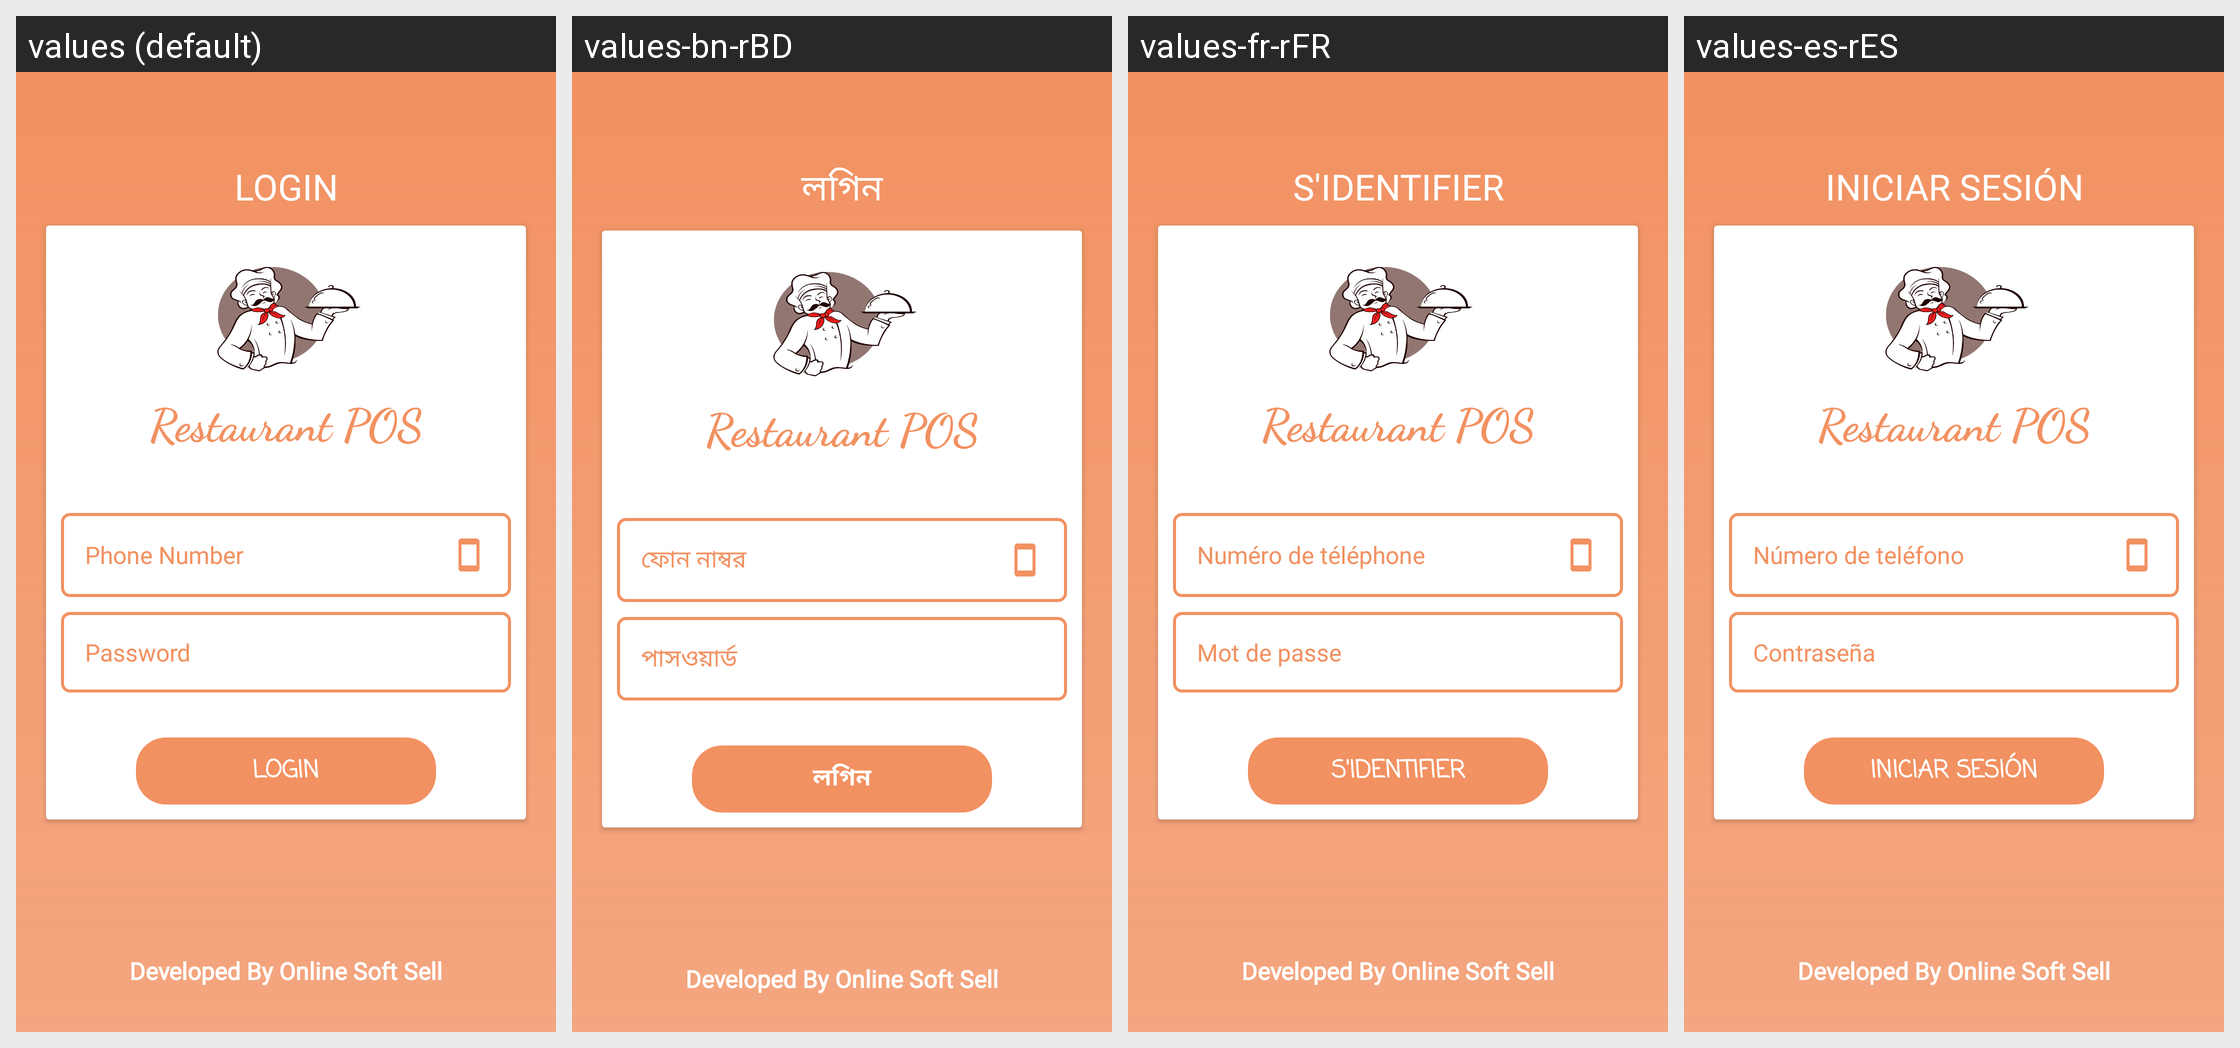

For this localized Android screen grid, give each drawn string resource with its value in every locale shown.
Android screen res/layout/activity_login.xml rendered under 4 locales, left to right: values (default), values-bn-rBD, values-fr-rFR, values-es-rES. Device: Nexus 5 (rendered at 1080×1920; each locale shown at half size, 540×960, under a caption strip naming it); theme AppTheme.
Strings drawn on this screen, with the default value and each locale's value (text and hints the layout hard-codes, and strings that could not be matched under every locale, appear in the picture but are not listed):

login
  values: LOGIN
  values-bn-rBD: লগিন
  values-fr-rFR: S'IDENTIFIER
  values-es-rES: INICIAR SESIÓN

app_name
  values: Restaurant POS
  values-bn-rBD: Restaurant POS  [not translated; the default value is used]
  values-fr-rFR: Restaurant POS  [not translated; the default value is used]
  values-es-rES: Restaurant POS  [not translated; the default value is used]

phone_number
  values: Phone Number
  values-bn-rBD: ফোন নাম্বর
  values-fr-rFR: Numéro de téléphone
  values-es-rES: Número de teléfono

password
  values: Password
  values-bn-rBD: পাসওয়ার্ড
  values-fr-rFR: Mot de passe
  values-es-rES: Contraseña
